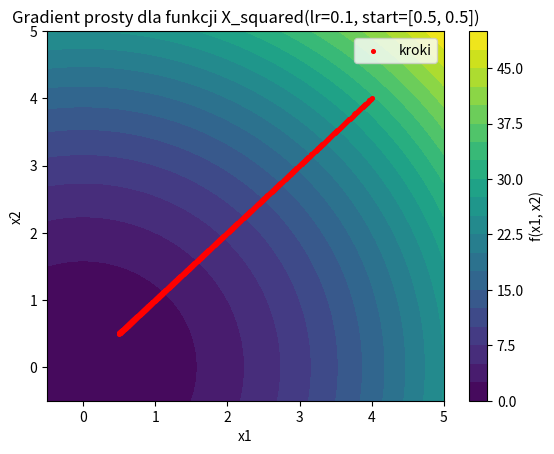

The matplotlib source for this figure: (Note: this script raises an exception after producing the figure.)
import random
import numpy as np
import sympy as sp
import matplotlib.pyplot as plt
import os
import json


def rastrigin_experiments(symbols: list):
    f = rastrigin_for_d2(2, symbols)
    rastrigin_domain = [-5.12, 5.12]

    learning_rates = [0.01, 0.001, 0.0001]
    experiments_data = []
    for lr in learning_rates:
        x0 = [0.2, 0.3]
        starting_point = x0
        steps, x0, mse, abs_err = calc_gradient_descent(
            symbols=symbols,
            f=f,
            x0=x0,
            epsilon=0.001,
            max_iter=10000,
            domain=rastrigin_domain,
            learning_rate=lr,
        )
        steps_first10 = steps[:10]
        steps_last10 = steps[-10:]
        exp_data = {
            "function_name": "rastrigin",
            "learning_rate": lr,
            "starting_point": starting_point,
            "steps_first10": steps_first10,
            "steps_last10": steps_last10,
            "best_x": x0,
            "mse": mse,
            "abs_err": abs_err,
        }
        experiments_data.append(exp_data)
        params = [lr, starting_point, "rastrigin"]
        plot_gradient_descent(steps, f, symbols, params)

    starting_points = [[-0.2, 0.15], [0.45, 0.5], [2.7, 3.4]]
    for i, x0 in enumerate(starting_points):
        lr = 0.001
        steps, x0, mse, abs_err = calc_gradient_descent(
            symbols=symbols,
            f=f,
            x0=x0,
            epsilon=0.001,
            max_iter=10000,
            domain=rastrigin_domain,
            learning_rate=lr,
        )
        steps_first10 = steps[:10]
        steps_last10 = steps[-10:]
        exp_data = {
            "function_name": "rastrigin",
            "learning_rate": lr,
            "starting_point": starting_point,
            "steps_first10": steps_first10,
            "steps_last10": steps_last10,
            "best_x": x0,
            "mse": mse,
            "abs_err": abs_err,
        }
        experiments_data.append(exp_data)
        params = [lr, starting_points[i], "rastrigin"]
        plot_gradient_descent(steps, f, symbols, params)

    cwd = os.getcwd()
    with open(f"{cwd}/lab1/rastrigin_exp.json", "w") as json_file:
        json.dump({"rastrigin_experiments": experiments_data}, json_file, indent=2)


def griewanka_experiments(symbols: list):
    f = griewanka_for_d2(2, symbols)
    griewanka_domain = [-5, 5]
    # x0 = generate_starting_point(rastrigin_domain)
    learning_rates = [0.1, 0.01, 0.001]
    experiments_data = []
    for lr in learning_rates:
        x0 = [0.2, 0.3]
        starting_point = x0
        steps, x0, mse, abs_err = calc_gradient_descent(
            symbols=symbols,
            f=f,
            x0=x0,
            epsilon=0.001,
            max_iter=10000,
            domain=griewanka_domain,
            learning_rate=lr,
        )
        steps_first10 = steps[:10]
        steps_last10 = steps[-10:]
        exp_data = {
            "function_name": "griewanka",
            "learning_rate": lr,
            "starting_point": starting_point,
            "steps_first10": steps_first10,
            "steps_last10": steps_last10,
            "best_x": x0,
            "mse": mse,
            "abs_err": abs_err,
        }
        experiments_data.append(exp_data)
        params = [lr, starting_point, "griewanka"]
        plot_gradient_descent(steps, f, symbols, params)

    cwd = os.getcwd()
    with open(f"{cwd}/lab1/griewank_exp.json", "w") as json_file:
        json.dump({"griewank_experiments": experiments_data}, json_file, indent=2)

    starting_points = [[-0.9, 0.85], [-3.45, 2.5], [4.5, 4.8]]
    lr = 0.1
    for i, x0 in enumerate(starting_points):
        steps, x0, mse, abs_err = calc_gradient_descent(
            symbols=symbols,
            f=f,
            x0=x0,
            epsilon=0.001,
            max_iter=10000,
            domain=griewanka_domain,
            learning_rate=lr,
        )
        steps_first10 = steps[:10]
        steps_last10 = steps[-10:]
        exp_data = {
            "function_name": "griewanka",
            "learning_rate": lr,
            "starting_point": starting_point,
            "steps_first10": steps_first10,
            "steps_last10": steps_last10,
            "best_x": x0,
            "mse": mse,
            "abs_err": abs_err,
        }
        experiments_data.append(exp_data)
        params = [lr, starting_points[i], "griewanka"]
        plot_gradient_descent(steps, f, symbols, params)


def x_squared_experiments(symbols: list):
    x1, x2 = symbols
    f = x1**2 + x2**2

    starting_point = [4, 4]
    steps, x0, mse, abs_err = calc_gradient_descent(
        symbols=symbols,
        f=f,
        x0=starting_point,
        epsilon=0.001,
        max_iter=10000,
        domain=[-50, 50],
    )
    params = [0.1, x0, "x_squared"]
    plot_gradient_descent(steps, f, symbols, params)


def calc_gradient(f, symbols):
    gradient = [sp.diff(f, symbol) for symbol in symbols]
    gradient_func = [sp.lambdify(symbols, diff) for diff in gradient]
    return gradient_func


def rastrigin_for_d2(d: int, symbols: list):
    x1, x2 = symbols
    return (
        20
        + x1**2
        - 10 * sp.cos(2 * np.pi * x1)
        + x2**2
        - 10 * sp.cos(2 * np.pi * x2)
    )


def griewanka_for_d2(d: int, symbols: list):
    x1, x2 = symbols
    return (
        1
        + x1**2 / 4000
        + x2**2 / 4000
        - (sp.cos(x1 / sp.sqrt(1)) * sp.cos(x2 / sp.sqrt(2)))
    )


def generate_starting_point(domain: list, d: int = 2):
    point = []
    for i in range(d):
        point.append(random.uniform(domain[0], domain[1]))
    return point


def calc_gradient_descent(
    symbols, f, x0, epsilon, max_iter, domain, learning_rate=0.001
):
    steps = [x0]
    gradient_func = calc_gradient(f, symbols)
    mse = []
    absolute_err = []

    for _ in range(max_iter):
        gradient = [func(*x0) for func in gradient_func]
        diff = [learning_rate * grad for grad in gradient]

        if all(abs(d) < epsilon for d in diff):
            break

        predicted_y = f.subs({symbols[0]: x0[0], symbols[1]: x0[1]})
        # true value (global optimum) is 0
        squared_error = predicted_y**2
        mse.append(squared_error)
        absolute_err.append(abs(predicted_y))
        x0 = [x0[i] - diff[i] for i in range(len(x0))]
        steps.append(x0)

    if len(mse) != 0:
        final_mse = str(round(sum(mse) / len(mse), 2))
        final_abs_err = str(round(sum(absolute_err) / len(absolute_err), 2))
    else:
        final_mse = "N/A"
        final_abs_err = "N/A"
    x0 = [round(x, 2) for x in x0]
    return steps, x0, final_mse, final_abs_err


def plot_gradient_descent(steps, f, symbols, exp_params):
    plt.figure()
    x1_vals, x2_vals = zip(*steps)
    X1, X2 = np.meshgrid(
        np.linspace(min(x1_vals) - 1, max(x1_vals) + 1, 100),
        np.linspace(min(x2_vals) - 1, max(x2_vals) + 1, 100),
    )
    Z = np.zeros_like(X1)
    for i in range(len(X1)):
        for j in range(len(X1[0])):
            Z[i, j] = f.subs({symbols[0]: X1[i, j], symbols[1]: X2[i, j]})

    lr, x0, fnc_name = exp_params
    plt.contourf(X1, X2, Z, levels=20, cmap="viridis")
    plt.colorbar(label="f(x1, x2)")
    plt.scatter(x1_vals, x2_vals, color="red", label="kroki", s=7)
    plt.title(
        f"Gradient prosty dla funkcji {fnc_name.capitalize()}(lr={lr}, start={x0})"
    )
    plt.xlabel("x1")
    plt.ylabel("x2")
    plt.legend()
    cwd = os.getcwd()
    plt.savefig(
        f"{cwd}/lab1/experiments/{fnc_name}_gradient_descent_{lr}_{x0[0]}_{x0[1]}.png"
    )
    # plt.show()


rastrigin_domain = [-5.12, 5.12]

symbols = sp.symbols("x1 x2")

# rastrigin_experiments(symbols)
# griewanka_experiments(symbols)
x_squared_experiments(symbols)
